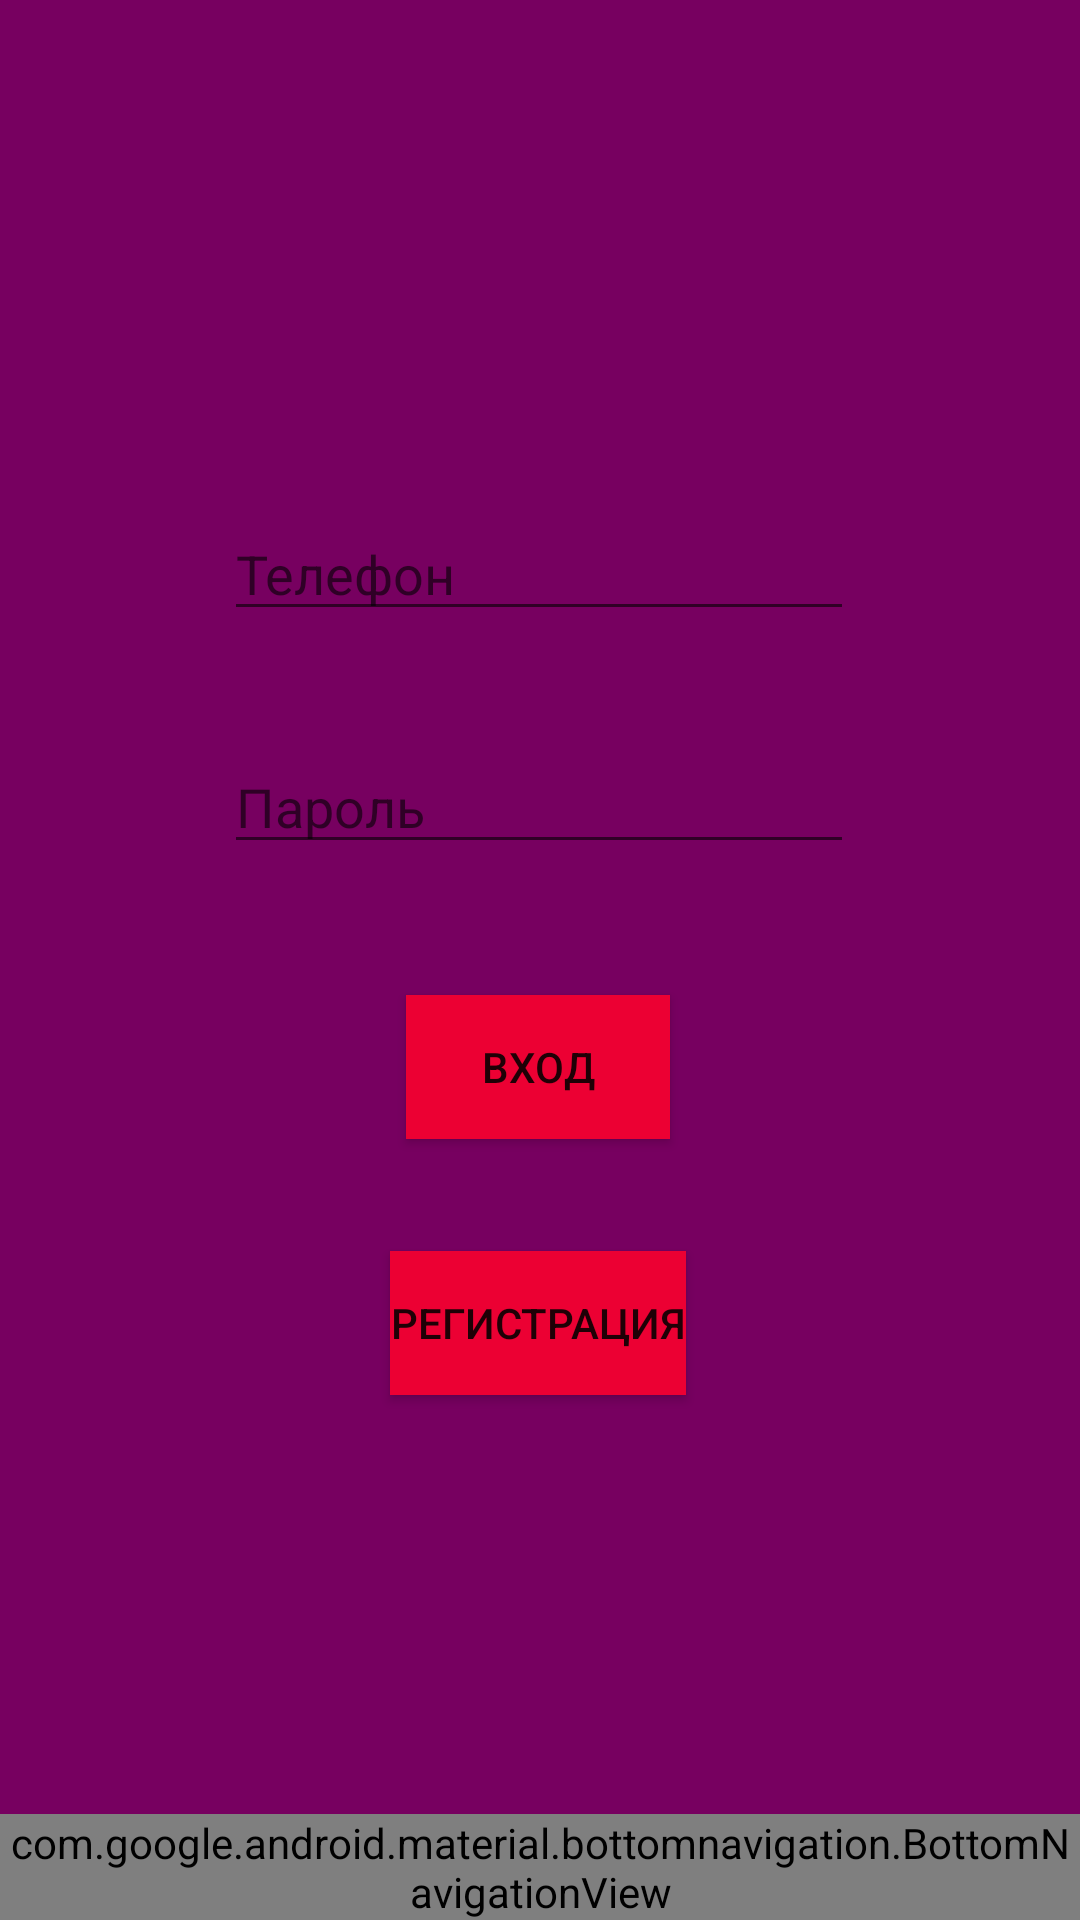

This screen was rendered from an Android layout file. Write that file and the resources it references.
<!-- AndroidManifest.xml: application theme Theme.AppCompat.DayNight.NoActionBar -->
<!-- res/layout/activity_reg_avtorization.xml -->
<?xml version="1.0" encoding="utf-8"?>
<androidx.drawerlayout.widget.DrawerLayout xmlns:android="http://schemas.android.com/apk/res/android"
    xmlns:app="http://schemas.android.com/apk/res-auto"
    xmlns:tools="http://schemas.android.com/tools"
    android:id="@+id/drawer"
    android:layout_width="match_parent"
    android:background="#770060"
    android:layout_height="match_parent">

    <androidx.constraintlayout.widget.ConstraintLayout
        android:layout_width="match_parent"
        android:layout_height="match_parent">


        <com.google.android.material.bottomnavigation.BottomNavigationView
            android:id="@+id/signRegBottomMenu"
            android:layout_width="0dp"
            android:layout_height="wrap_content"
            android:background="#3A0470"
            app:itemIconSize="45dp"

            app:itemIconTint="@drawable/selector"
            app:layout_constraintBottom_toBottomOf="parent"
            app:layout_constraintEnd_toEndOf="parent"
            app:layout_constraintHorizontal_bias="0.0"
            app:layout_constraintStart_toStartOf="parent"
            app:menu="@menu/bottom_menu">

        </com.google.android.material.bottomnavigation.BottomNavigationView>

        <Button
            android:id="@+id/sing"
            android:layout_width="wrap_content"
            android:layout_height="wrap_content"
            android:background="#EC0033"
            android:text="Вход"
            app:layout_constraintBottom_toTopOf="@+id/signRegBottomMenu"
            app:layout_constraintEnd_toEndOf="parent"
            app:layout_constraintHorizontal_bias="0.498"
            app:layout_constraintStart_toStartOf="parent"
            app:layout_constraintTop_toTopOf="parent"
            app:layout_constraintVertical_bias="0.596" />

        <Button
            android:id="@+id/register"
            android:layout_width="wrap_content"
            android:layout_height="wrap_content"
            android:background="#EC0033"
            android:text="Регистрация"
            app:layout_constraintBottom_toTopOf="@+id/signRegBottomMenu"
            app:layout_constraintEnd_toEndOf="parent"
            app:layout_constraintHorizontal_bias="0.498"
            app:layout_constraintStart_toStartOf="parent"
            app:layout_constraintTop_toTopOf="parent"
            app:layout_constraintVertical_bias="0.749" />

        <EditText
            android:id="@+id/phone"
            android:layout_width="wrap_content"
            android:layout_height="wrap_content"
            android:ems="10"
            android:hint="Телефон"
            android:inputType="textPersonName"
            app:layout_constraintBottom_toTopOf="@+id/signRegBottomMenu"
            app:layout_constraintEnd_toEndOf="parent"
            app:layout_constraintHorizontal_bias="0.497"
            app:layout_constraintStart_toStartOf="parent"
            app:layout_constraintTop_toTopOf="parent"
            app:layout_constraintVertical_bias="0.3" />

        <EditText
            android:id="@+id/password"
            android:layout_width="wrap_content"
            android:layout_height="wrap_content"
            android:ems="10"
            android:hint="Пароль"
            android:inputType="textPersonName"
            app:layout_constraintBottom_toTopOf="@+id/signRegBottomMenu"
            app:layout_constraintEnd_toEndOf="parent"
            app:layout_constraintHorizontal_bias="0.497"
            app:layout_constraintStart_toStartOf="parent"
            app:layout_constraintTop_toTopOf="parent"
            app:layout_constraintVertical_bias="0.438" />

    </androidx.constraintlayout.widget.ConstraintLayout>




</androidx.drawerlayout.widget.DrawerLayout>
<!-- resources referenced by this layout -->
<resources>
  <!-- drawable selector (drawable-v24) -->
  <?xml version="1.0" encoding="utf-8"?>
  <selector xmlns:android="http://schemas.android.com/apk/res/android">
      <item android:state_checked="true" android:color="#EC0033"
          />
      <item android:state_checked="false" android:color="@color/white"
          />
  </selector>
  <!-- not gathered from this repository: default colours our renderer supplied (Android Studio template values) -->
  <color name="white">#FFFFFFFF</color>
</resources>
